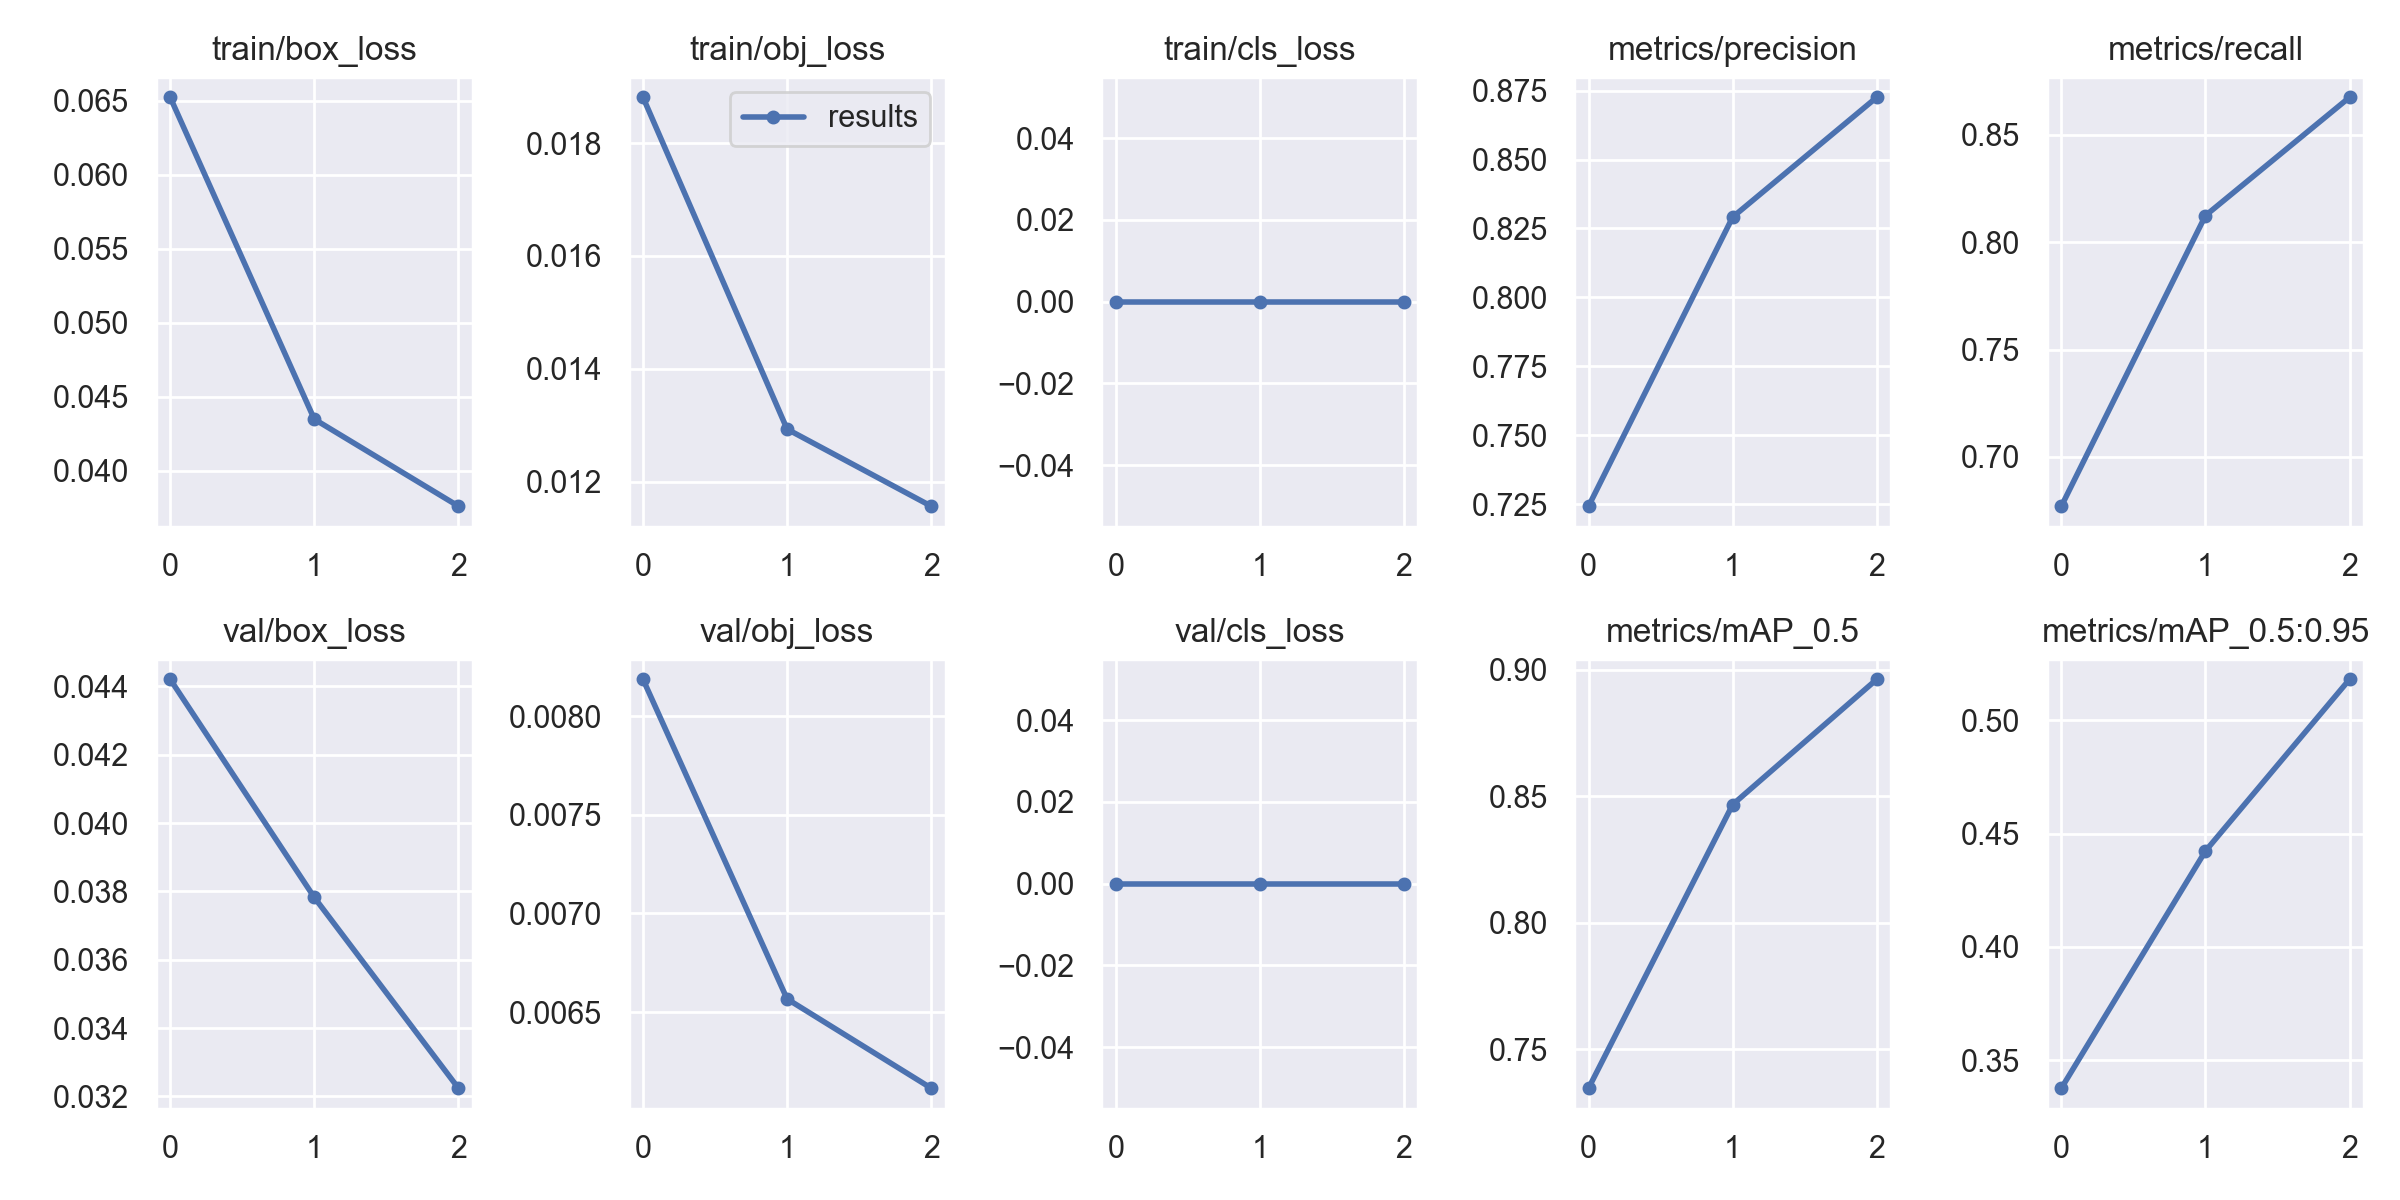

The table this chart was drawn from, first rows:
epoch, train/box_loss, train/obj_loss, train/cls_loss, metrics/precision, metrics/recall, metrics/mAP_0.5, metrics/mAP_0.5:0.95, val/box_loss, val/obj_loss, val/cls_loss, x/lr0, x/lr1, x/lr2
0, 0.06522, 0.01881, 0, 0.7243, 0.6771, 0.7347, 0.3377, 0.04421, 0.008187, 0, 0.07004, 0.003328, 0.003328
1, 0.04347, 0.01293, 0, 0.8291, 0.8125, 0.8467, 0.4423, 0.03782, 0.006567, 0, 0.03784, 0.004463, 0.004463
2, 0.03759, 0.01156, 0, 0.8726, 0.8676, 0.8962, 0.5181, 0.03224, 0.006114, 0, 0.003446, 0.003398, 0.003398
